Run: headless pygame with SDL's dummy video driver; simulated clock (each Clock.tick advances the game by its frame time, no real sleeping); random seed 0; keys injected as events and as key.get_pressed() state; no mouse input.
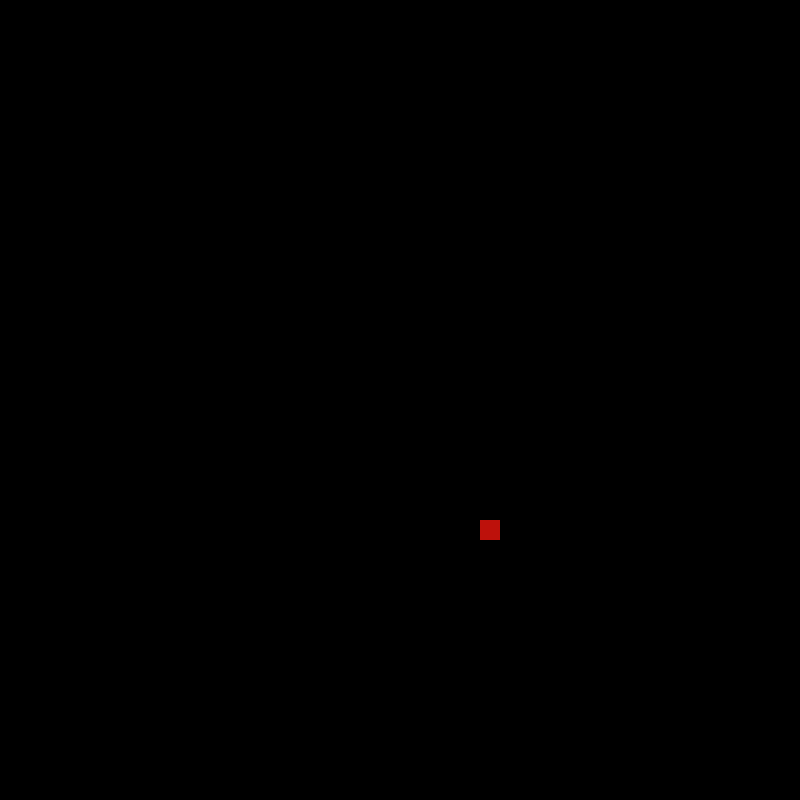
Frame 1 of 4 · flips 1–60 · no input
Frame 2 of 4 · flips 61–180 · tapped SPACE, RETURN · held RIGHT (→), D · screen unchanged from frame 1, image omitted
Frame 3 of 4 · flips 181–300 · held DOWN (↓), S · screen unchanged from frame 2, image omitted
Frame 4 of 4 · flips 301–420 · held LEFT (←), A, UP (↑), W · screen unchanged from frame 3, image omitted

The pygame program that drew these frames:

import pygame, sys
from pygame.locals import *
import random, time

pygame.init()

#FPS
FPS = 10
FramePerSec = pygame.time.Clock()

#Screen
Width = 800
Height = 800
Grid = 20
display = pygame.display.set_mode((Width, Height))
pygame.display.set_caption("Snake")

#Snake
snake = [(100, 100), (80, 100), (60, 100)]
direction = "RIGHT"

#Food
food = (random.randint(0, Width // Grid - 1) * Grid,
        random.randint(0, Height // Grid - 1) * Grid)

def draw_food():
    pygame.draw.rect(display, (189, 17, 11), (food[0], food[1], Grid, Grid))

draw_food()

while True:
    for event in pygame.event.get():
        if event.type == pygame.QUIT:
            pygame.quit()
            sys.exit()
        if event.type == pygame.KEYDOWN:
            if event.key == pygame.K_LEFT and direction != "RIGHT":
                direction = "LEFT"
            if event.key == pygame.K_RIGHT and direction != "LEFT":
                direction = "RIGHT"
            if event.key == pygame.K_UP and direction != "DOWN":
                direction = "UP"
            if event.key == pygame.K_DOWN and direction != "UP":
                direction = "DOWN"

    #Snake control
    x, y = snake[0] #snake head
    if direction == "UP":
        y -= Grid
    if direction == "DOWN":
        y += Grid
    if direction == "LEFT":
        x -= Grid
    if direction == "RIGHT":
        x += Grid

    #Checking if a snake has eaten food
    if snake[0] == food:
        food = (random.randint(0, Width // Grid - 1) * Grid,
                random.randint(0, Height // Grid - 1) * Grid)
    else:
        snake.pop()

    #Adding new part of snake
    snake.insert(0, (x, y))

    #Screen cleaning
    display.fill("BLACK")
    
    #Draw food
    draw_food()
    
    #Draw snake
    for segment in snake:
        pygame.draw.rect(display, (13, 117, 16), (segment[0], segment[1], Grid, Grid))

    pygame.display.update()
    FramePerSec.tick(FPS)
